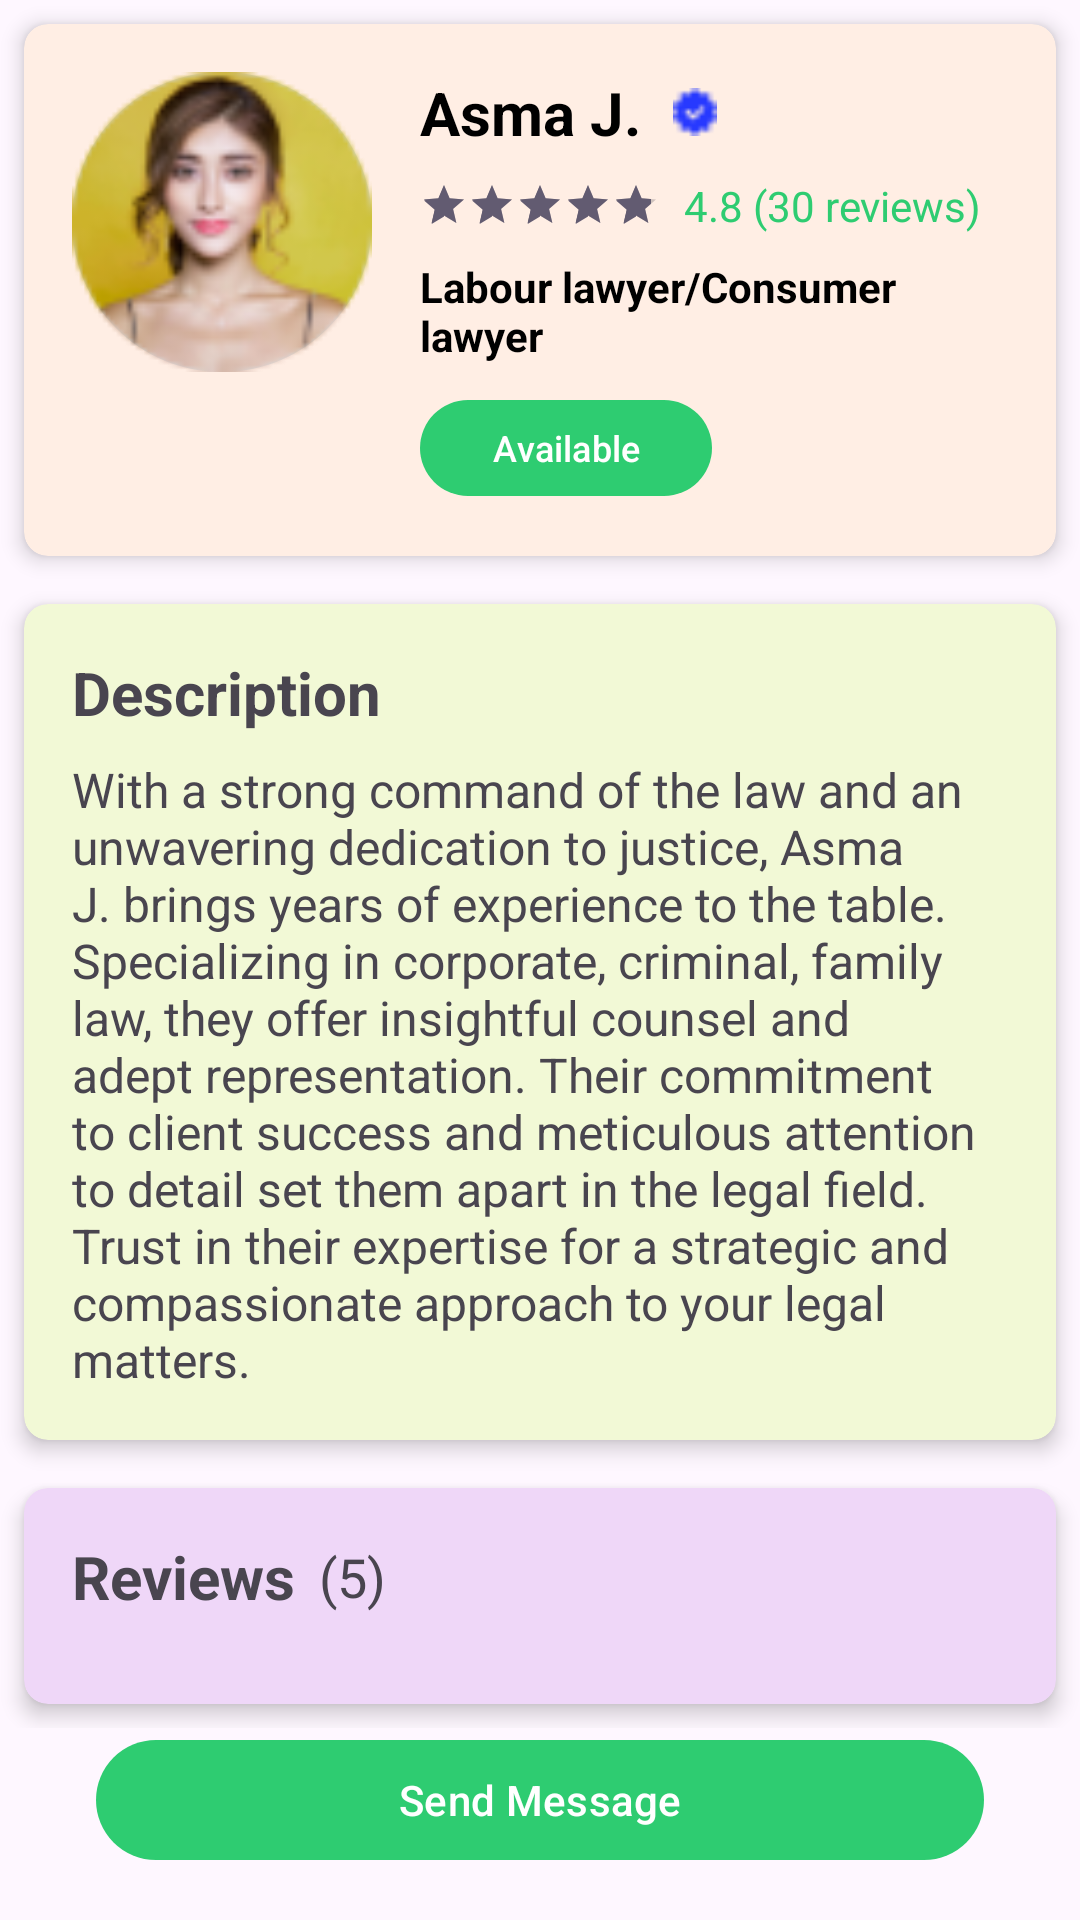

This screen was rendered from an Android layout file. Write that file and the resources it references.
<!-- AndroidManifest.xml: activity theme Theme.Material3.Light.NoActionBar -->
<!-- res/layout/activity_intro.xml -->
<?xml version="1.0" encoding="utf-8"?>
<LinearLayout xmlns:android="http://schemas.android.com/apk/res/android"
    xmlns:app="http://schemas.android.com/apk/res-auto"
    xmlns:tools="http://schemas.android.com/tools"
    android:id="@+id/main"
    android:layout_width="match_parent"
    android:layout_height="match_parent"
    android:orientation="vertical"
    android:backgroundTint="#E5FBFF"
    tools:context=".IntroActivity">

    
    <androidx.cardview.widget.CardView
        android:id="@+id/profileCard"
        android:layout_width="match_parent"
        android:layout_height="wrap_content"
        android:layout_margin="8dp"
        app:cardCornerRadius="8dp"
        android:backgroundTint="#FFEEE4"
        app:cardElevation="4dp">

        <LinearLayout
            android:id="@+id/linearLayout"
            android:layout_width="match_parent"
            android:layout_height="wrap_content"
            android:orientation="horizontal"
            android:padding="16dp">

            
            <com.google.android.material.imageview.ShapeableImageView
                android:id="@+id/profileImage"
                android:layout_width="100dp"
                android:layout_height="100dp"
                android:layout_marginEnd="16dp"
                android:background="@drawable/ellicipse"
                android:contentDescription="Lawyer profile photo"
                android:scaleType="centerCrop"
                android:src="@drawable/ic" />

            <LinearLayout
                android:layout_width="0dp"
                android:layout_height="wrap_content"
                android:layout_weight="1"
                android:orientation="vertical">

                <LinearLayout
                    android:layout_width="wrap_content"
                    android:layout_height="wrap_content"
                    android:gravity="center_vertical"
                    android:orientation="horizontal">

                    <TextView
                        android:id="@+id/userName"
                        android:layout_width="wrap_content"
                        android:layout_height="wrap_content"
                        android:text="Asma J."
                        android:textColor="@android:color/black"
                        android:textSize="20sp"
                        android:textStyle="bold" />

                    <ImageView
                        android:id="@+id/verifiedIcon"
                        android:layout_width="20dp"
                        android:layout_height="20dp"
                        android:layout_marginStart="8dp"
                        android:padding="2dp"
                        android:contentDescription="Verified badge"
                        android:src="@drawable/verified" />
                </LinearLayout>

                <LinearLayout
                    android:layout_width="wrap_content"
                    android:layout_height="wrap_content"
                    android:layout_marginTop="8dp"
                    android:gravity="center_vertical"
                    android:orientation="horizontal">

                    <RatingBar
                        android:id="@+id/ratingBar"
                        style="?android:attr/ratingBarStyleSmall"
                        android:layout_width="wrap_content"
                        android:layout_height="wrap_content"
                        android:isIndicator="true"
                        android:numStars="5"
                        android:rating="4.8"
                        android:stepSize="0.1" />

                    <TextView
                        android:id="@+id/ratingText"
                        android:layout_width="wrap_content"
                        android:layout_height="wrap_content"
                        android:layout_marginStart="8dp"
                        android:text="4.8 (30 reviews)"
                        android:textColor="@color/green"
                        android:textSize="14sp" />
                </LinearLayout>

                <TextView
                    android:id="@+id/specialization"
                    android:layout_width="wrap_content"
                    android:layout_height="wrap_content"
                    android:layout_marginTop="8dp"
                    android:text="Labour lawyer/Consumer lawyer"
                    android:textColor="@android:color/black"
                    android:textSize="14sp"
                    android:textStyle="bold" />

                <com.google.android.material.button.MaterialButton
                    android:id="@+id/statusButton"
                    android:layout_width="wrap_content"
                    android:layout_height="40dp"
                    android:layout_marginTop="8dp"
                    android:text="Available"
                    android:textSize="12sp"
                    app:backgroundTint="@color/green"
                    app:cornerRadius="20dp" />
            </LinearLayout>
        </LinearLayout>
    </androidx.cardview.widget.CardView>

    
    <androidx.cardview.widget.CardView
        android:id="@+id/descriptionCard"
        android:layout_width="match_parent"
        android:layout_height="wrap_content"
        android:layout_margin="8dp"
        android:backgroundTint="#F2F9D6"
        app:cardCornerRadius="8dp"
        app:cardElevation="4dp">

        <LinearLayout
            android:layout_width="match_parent"
            android:layout_height="wrap_content"
            android:orientation="vertical"
            android:padding="16dp">

            <TextView
                android:id="@+id/descriptionTitle"
                android:layout_width="wrap_content"
                android:layout_height="wrap_content"
                android:text="Description"
                android:textSize="20sp"
                android:textStyle="bold" />

            <TextView
                android:id="@+id/descriptionText"
                android:layout_width="match_parent"
                android:layout_height="wrap_content"
                android:layout_marginTop="8dp"
                android:text="With a strong command of the law and an unwavering dedication to justice, Asma J. brings years of experience to the table. Specializing in corporate, criminal, family law, they offer insightful counsel and adept representation. Their commitment to client success and meticulous attention to detail set them apart in the legal field. Trust in their expertise for a strategic and compassionate approach to your legal matters."
                android:textSize="16sp" />
        </LinearLayout>
    </androidx.cardview.widget.CardView>

    
    <FrameLayout
        android:layout_width="match_parent"
        android:layout_height="0dp"
        android:layout_weight="1">

        
        <androidx.cardview.widget.CardView
            android:id="@+id/reviewsCard"
            android:layout_width="match_parent"
            android:layout_height="match_parent"
            android:layout_margin="8dp"
            app:cardCornerRadius="8dp"
            android:backgroundTint="#EFD7F8"
            app:cardElevation="4dp">

            <LinearLayout
                android:layout_width="match_parent"
                android:layout_height="match_parent"
                android:orientation="vertical"
                android:padding="4dp"
                >

                <LinearLayout
                    android:padding="12dp"
                    android:layout_width="wrap_content"
                    android:layout_height="wrap_content"
                    android:gravity="center_vertical"
                    android:orientation="horizontal">

                    <TextView
                        android:id="@+id/reviewsTitle"
                        android:layout_width="wrap_content"
                        android:layout_height="wrap_content"
                        android:text="Reviews"
                        android:textSize="20sp"
                        android:textStyle="bold" />

                    <TextView
                        android:id="@+id/reviewsCount"
                        android:layout_width="wrap_content"
                        android:layout_height="wrap_content"
                        android:layout_marginStart="8dp"
                        android:text="(5)"
                        android:textSize="18sp" />
                </LinearLayout>

                <androidx.recyclerview.widget.RecyclerView
                    android:id="@+id/reviewsRecyclerView"
                    android:layout_width="match_parent"
                    android:layout_height="match_parent"
                    android:layout_marginTop="8dp"
                    android:clipToPadding="false"
                    android:paddingBottom="60dp"
                    app:layoutManager="androidx.recyclerview.widget.LinearLayoutManager" />
            </LinearLayout>
        </androidx.cardview.widget.CardView>
    </FrameLayout>

    
    <com.google.android.material.button.MaterialButton
        android:id="@+id/sendMessageButton"
        android:layout_width="match_parent"
        android:layout_height="wrap_content"
        android:layout_gravity="bottom|center_horizontal"
        android:layout_marginHorizontal="32dp"
        android:layout_marginBottom="16dp"
        android:elevation="8dp"
        android:text="Send Message"
        android:textColor="@color/white"
        app:backgroundTint="@color/green"
        app:cornerRadius="20dp" />












</LinearLayout>
<!-- resources referenced by this layout -->
<resources>
  <color name="black">#FF000000</color>
  <color name="green">#2ECC71</color>
  <color name="white">#FFFFFFFF</color>
  <!-- drawable ellicipse (drawable) -->
  <vector
  xmlns:android="http://schemas.android.com/apk/res/android"
  xmlns:aapt="http://schemas.android.com/aapt"
  android:width="75dp"
  android:height="75dp"
  android:viewportWidth="75"
  android:viewportHeight="75"
  >
  <group>
  <clip-path
  android:pathData="M75 37.5C75 58.2107 58.2107 75 37.5 75C16.7893 75 0 58.2107 0 37.5C0 16.7893 16.7893 0 37.5 0C58.2107 0 75 16.7893 75 37.5Z"
  />
  <path
  android:pathData="M0 0V75H75V0"
  android:fillColor="#D9D9D9"
  />
  </group>
  </vector>
  <!-- drawable ic: png bitmap (drawable, 8406 bytes) -->
  <!-- drawable verified: png bitmap (drawable, 330 bytes) -->
</resources>
